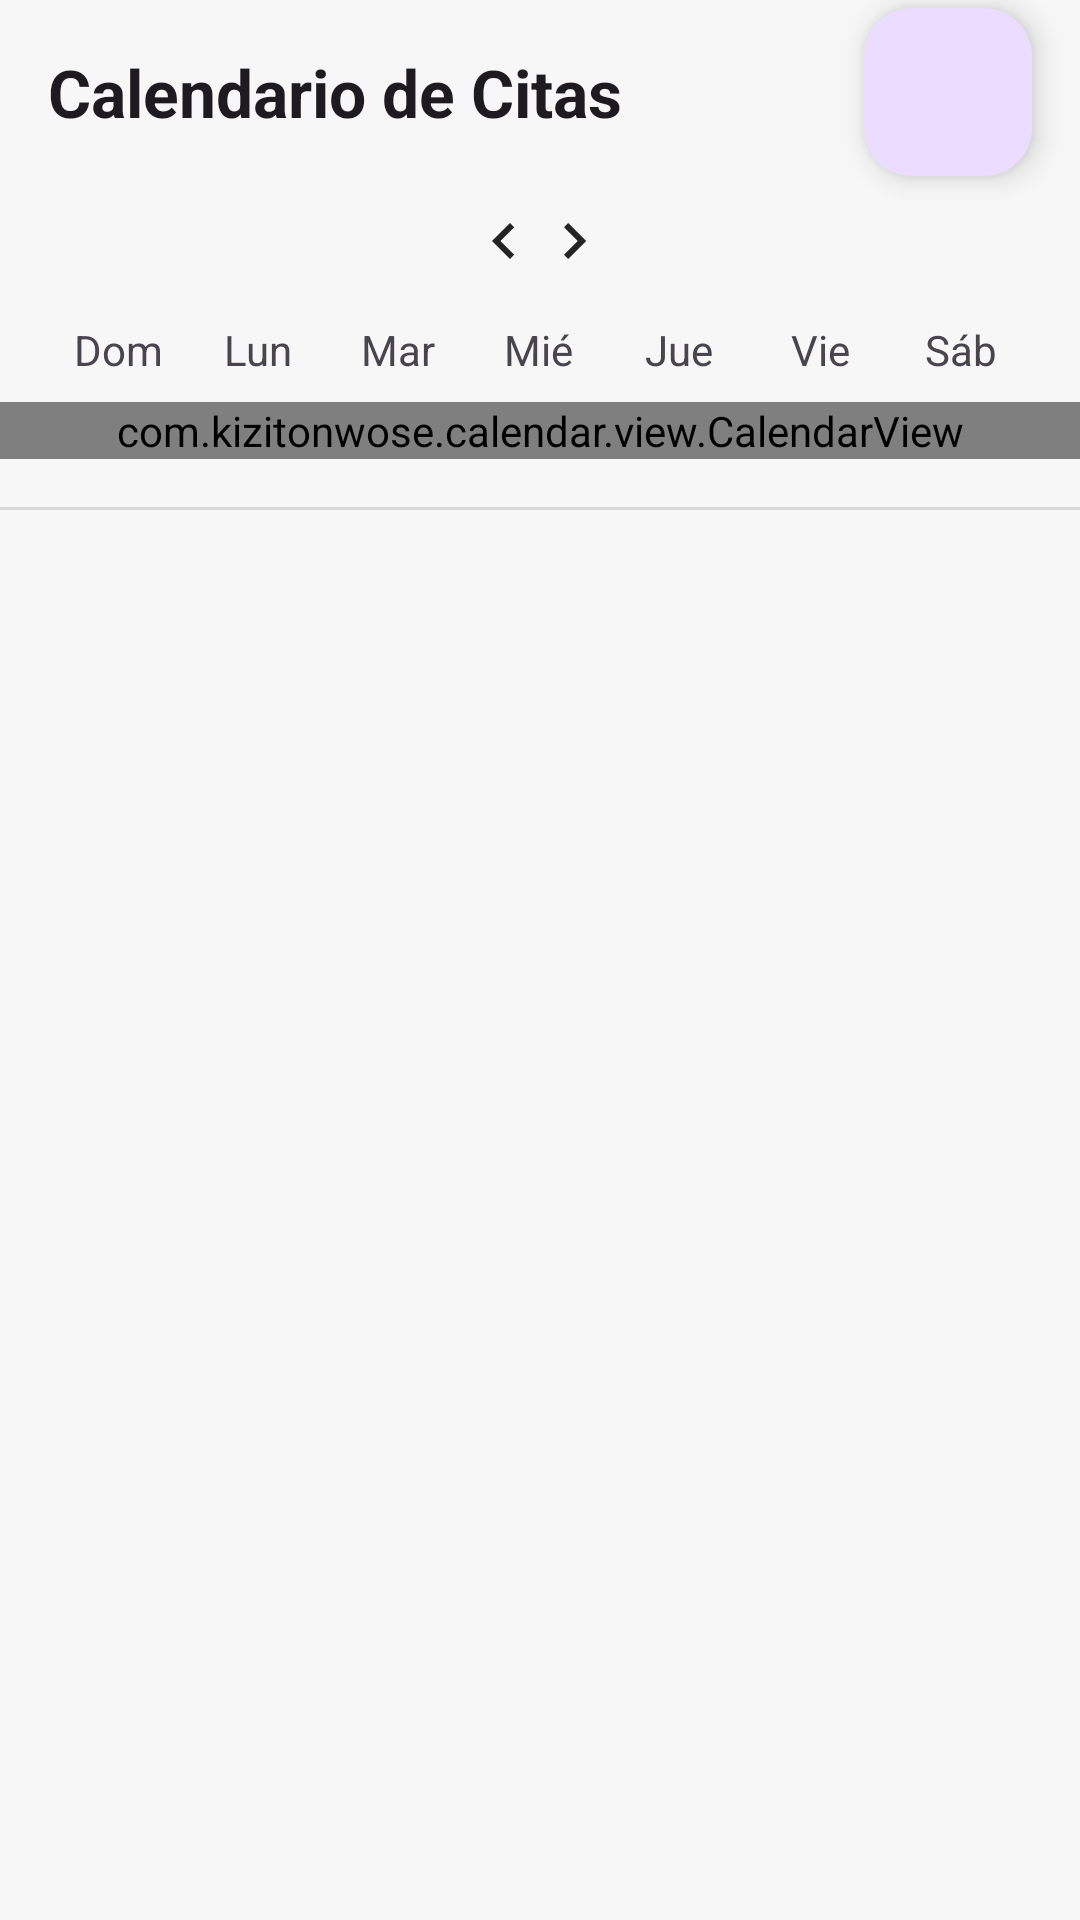

Produce the Android XML layout that renders to this screen, including the resource entries it uses.
<!-- AndroidManifest.xml: application theme Theme.Veterinaria -->
<!-- res/layout/fragment_citas_vet.xml -->
<?xml version="1.0" encoding="utf-8"?>
<androidx.constraintlayout.widget.ConstraintLayout xmlns:android="http://schemas.android.com/apk/res/android"
    xmlns:app="http://schemas.android.com/apk/res-auto"
    xmlns:tools="http://schemas.android.com/tools"
    android:layout_width="match_parent"
    android:layout_height="match_parent"
    android:background="#F7F7F7"
    tools:context=".PantallasVet.CitasVet">

    <TextView
        android:id="@+id/txt_titulo_citas"
        android:layout_width="wrap_content"
        android:layout_height="wrap_content"
        android:layout_marginStart="16dp"
        android:layout_marginTop="16dp"
        android:text="Calendario de Citas"
        android:textAppearance="?attr/textAppearanceTitleLarge"
        android:textStyle="bold"
        app:layout_constraintStart_toStartOf="parent"
        app:layout_constraintTop_toTopOf="parent" />

    <com.google.android.material.floatingactionbutton.FloatingActionButton
        android:id="@+id/fab_agregar_cita"
        android:layout_width="wrap_content"
        android:layout_height="wrap_content"
        android:layout_marginEnd="16dp"
        android:src="@drawable/ic_agregar"
        app:layout_constraintBottom_toBottomOf="@id/txt_titulo_citas"
        app:layout_constraintEnd_toEndOf="parent"
        app:layout_constraintTop_toTopOf="@id/txt_titulo_citas" />

    <TextView
        android:id="@+id/txt_mes_calendario"
        android:layout_width="wrap_content"
        android:layout_height="wrap_content"
        android:layout_marginTop="24dp"
        android:textAppearance="?attr/textAppearanceTitleMedium"
        android:textStyle="bold"
        app:layout_constraintEnd_toStartOf="@+id/btn_mes_siguiente"
        app:layout_constraintStart_toEndOf="@+id/btn_mes_anterior"
        app:layout_constraintTop_toBottomOf="@id/txt_titulo_citas"
        tools:text="Noviembre 2025" />

    <ImageButton
        android:id="@+id/btn_mes_anterior"
        android:layout_width="wrap_content"
        android:layout_height="wrap_content"
        android:background="?attr/selectableItemBackgroundBorderless"
        android:src="@drawable/ic_izquierda"
        app:layout_constraintBottom_toBottomOf="@id/txt_mes_calendario"
        app:layout_constraintEnd_toStartOf="@id/txt_mes_calendario"
        app:layout_constraintHorizontal_chainStyle="packed"
        app:layout_constraintStart_toStartOf="parent"
        app:layout_constraintTop_toTopOf="@id/txt_mes_calendario" />

    <ImageButton
        android:id="@+id/btn_mes_siguiente"
        android:layout_width="wrap_content"
        android:layout_height="wrap_content"
        android:background="?attr/selectableItemBackgroundBorderless"
        android:src="@drawable/ic_derecha"
        app:layout_constraintBottom_toBottomOf="@id/txt_mes_calendario"
        app:layout_constraintEnd_toEndOf="parent"
        app:layout_constraintStart_toEndOf="@id/txt_mes_calendario"
        app:layout_constraintTop_toTopOf="@id/txt_mes_calendario" />

    <LinearLayout
        android:id="@+id/layout_dias_semana"
        android:layout_width="match_parent"
        android:layout_height="wrap_content"
        android:layout_marginTop="16dp"
        android:orientation="horizontal"
        android:paddingHorizontal="16dp"
        app:layout_constraintTop_toBottomOf="@id/txt_mes_calendario">

        <TextView android:layout_width="0dp" android:layout_height="wrap_content" android:layout_weight="1" android:textAlignment="center" android:text="Dom" />
        <TextView android:layout_width="0dp" android:layout_height="wrap_content" android:layout_weight="1" android:textAlignment="center" android:text="Lun" />
        <TextView android:layout_width="0dp" android:layout_height="wrap_content" android:layout_weight="1" android:textAlignment="center" android:text="Mar" />
        <TextView android:layout_width="0dp" android:layout_height="wrap_content" android:layout_weight="1" android:textAlignment="center" android:text="Mié" />
        <TextView android:layout_width="0dp" android:layout_height="wrap_content" android:layout_weight="1" android:textAlignment="center" android:text="Jue" />
        <TextView android:layout_width="0dp" android:layout_height="wrap_content" android:layout_weight="1" android:textAlignment="center" android:text="Vie" />
        <TextView android:layout_width="0dp" android:layout_height="wrap_content" android:layout_weight="1" android:textAlignment="center" android:text="Sáb" />

    </LinearLayout>

    <com.kizitonwose.calendar.view.CalendarView
        android:id="@+id/calendario_vista"
        android:layout_width="match_parent"
        android:layout_height="wrap_content"
        android:layout_marginTop="8dp"
        app:cv_dayViewResource="@layout/dia_calendario_molde"
        app:cv_orientation="horizontal"
        app:cv_outDateStyle="endOfGrid"
        app:cv_scrollPaged="true"
        app:layout_constraintTop_toBottomOf="@id/layout_dias_semana" />

    <View
        android:id="@+id/divisor"
        android:layout_width="match_parent"
        android:layout_height="1dp"
        android:layout_marginTop="16dp"
        android:background="?attr/dividerHorizontal"
        app:layout_constraintTop_toBottomOf="@id/calendario_vista" />

    <TextView
        android:id="@+id/txt_titulo_citas_del_dia"
        android:layout_width="wrap_content"
        android:layout_height="wrap_content"
        android:layout_marginStart="16dp"
        android:layout_marginTop="16dp"
        android:textAppearance="?attr/textAppearanceTitleMedium"
        android:textStyle="bold"
        app:layout_constraintStart_toStartOf="parent"
        app:layout_constraintTop_toTopOf="@id/divisor"
        tools:text="Citas para 9 de noviembre" />

    <androidx.recyclerview.widget.RecyclerView
        android:id="@+id/recycler_citas_del_dia"
        android:layout_width="match_parent"
        android:layout_height="0dp"
        android:layout_marginTop="8dp"
        app:layout_constraintBottom_toBottomOf="parent"
        app:layout_constraintTop_toBottomOf="@id/txt_titulo_citas_del_dia"
        tools:listitem="@layout/item_cita" />

    <TextView
        android:id="@+id/txt_no_citas"
        android:layout_width="wrap_content"
        android:layout_height="wrap_content"
        android:text="No hay citas programadas para este día"
        android:textAppearance="?attr/textAppearanceBodyMedium"
        android:textColor="?android:attr/textColorSecondary"
        android:visibility="gone"
        app:layout_constraintEnd_toEndOf="parent"
        app:layout_constraintStart_toStartOf="parent"
        app:layout_constraintTop_toTopOf="@id/recycler_citas_del_dia"
        android:layout_marginTop="32dp"
        tools:visibility="visible" />

</androidx.constraintlayout.widget.ConstraintLayout>
<!-- res/layout/dia_calendario_molde.xml (included above) -->
<?xml version="1.0" encoding="utf-8"?>
<androidx.constraintlayout.widget.ConstraintLayout xmlns:android="http://schemas.android.com/apk/res/android"
    xmlns:app="http://schemas.android.com/apk/res-auto"
    xmlns:tools="http://schemas.android.com/tools"
    android:layout_width="match_parent"
    android:layout_height="match_parent"
    android:padding="4dp">

    <View
        android:id="@+id/vista_dia_seleccionado"
        android:layout_width="0dp"
        android:layout_height="0dp"
        android:background="@drawable/fondo_dia_seleccionado"
        android:visibility="invisible"
        app:layout_constraintDimensionRatio="1:1"
        app:layout_constraintTop_toTopOf="parent"
        app:layout_constraintBottom_toBottomOf="parent"
        app:layout_constraintStart_toStartOf="parent"
        app:layout_constraintEnd_toEndOf="parent"
        tools:visibility="visible"/>

    <TextView
        android:id="@+id/txt_dia_calendario"
        android:layout_width="wrap_content"
        android:layout_height="wrap_content"
        android:gravity="center"
        android:textAppearance="?attr/textAppearanceBodyMedium"
        app:layout_constraintBottom_toBottomOf="@id/vista_dia_seleccionado"
        app:layout_constraintEnd_toEndOf="@id/vista_dia_seleccionado"
        app:layout_constraintStart_toStartOf="@id/vista_dia_seleccionado"
        app:layout_constraintTop_toTopOf="@id/vista_dia_seleccionado"
        tools:text="22" />

    <View
        android:id="@+id/vista_punto_cita"
        android:layout_width="4dp"
        android:layout_height="4dp"
        android:layout_marginTop="2dp"
        android:background="@drawable/fondo_punto_cita"
        android:visibility="invisible"
        app:layout_constraintEnd_toEndOf="@id/txt_dia_calendario"
        app:layout_constraintStart_toStartOf="@id/txt_dia_calendario"
        app:layout_constraintTop_toBottomOf="@id/txt_dia_calendario"
        tools:visibility="visible" />

</androidx.constraintlayout.widget.ConstraintLayout>
<!-- res/layout/item_cita.xml (included above) -->
<?xml version="1.0" encoding="utf-8"?>
<com.google.android.material.card.MaterialCardView xmlns:android="http://schemas.android.com/apk/res/android"
    xmlns:app="http://schemas.android.com/apk/res-auto"
    xmlns:tools="http://schemas.android.com/tools"
    android:layout_width="match_parent"
    android:layout_height="wrap_content"
    android:layout_marginHorizontal="16dp"
    android:layout_marginTop="8dp"
    app:cardCornerRadius="12dp"
    app:cardElevation="2dp">

    <androidx.constraintlayout.widget.ConstraintLayout
        android:layout_width="match_parent"
        android:layout_height="wrap_content"
        android:padding="16dp">

        <TextView
            android:id="@+id/txt_cita_hora"
            android:layout_width="wrap_content"
            android:layout_height="wrap_content"
            android:textAppearance="?attr/textAppearanceTitleMedium"
            android:textStyle="bold"
            app:layout_constraintStart_toStartOf="parent"
            app:layout_constraintTop_toTopOf="parent"
            tools:text="10:00" />

        <TextView
            android:id="@+id/txt_cita_titulo"
            android:layout_width="0dp"
            android:layout_height="wrap_content"
            android:layout_marginStart="16dp"
            android:textAppearance="?attr/textAppearanceBodyLarge"
            android:textStyle="bold"
            app:layout_constraintStart_toEndOf="@id/txt_cita_hora"
            app:layout_constraintTop_toTopOf="@id/txt_cita_hora"
            app:layout_constraintEnd_toEndOf="parent"
            tools:text="Control Anual" />

        <TextView
            android:id="@+id/txt_cita_animal"
            android:layout_width="0dp"
            android:layout_height="wrap_content"
            android:layout_marginTop="4dp"
            app:layout_constraintStart_toStartOf="@id/txt_cita_titulo"
            app:layout_constraintTop_toBottomOf="@id/txt_cita_titulo"
            app:layout_constraintEnd_toEndOf="parent"
            tools:text="con Simba (León)" />

        <TextView
            android:id="@+id/txt_cita_veterinario"
            android:layout_width="0dp"
            android:layout_height="wrap_content"
            android:layout_marginTop="4dp"
            android:textStyle="italic"
            android:textColor="?android:attr/textColorSecondary"
            app:layout_constraintStart_toStartOf="@id/txt_cita_titulo"
            app:layout_constraintTop_toBottomOf="@id/txt_cita_animal"
            app:layout_constraintEnd_toEndOf="parent"
            tools:text="Dr. Carlos Gómez" />

    </androidx.constraintlayout.widget.ConstraintLayout>
</com.google.android.material.card.MaterialCardView>
<!-- resources referenced by this layout -->
<resources>
  <!-- drawable fondo_dia_seleccionado (drawable) -->
  <?xml version="1.0" encoding="utf-8"?>
  <shape xmlns:android="http://schemas.android.com/apk/res/android"
      android:shape="rectangle">
      <solid android:color="#E0F2E9" />
      <corners android:radius="12dp" />
  </shape>
  <!-- drawable fondo_punto_cita (drawable) -->
  <?xml version="1.0" encoding="utf-8"?>
  <shape xmlns:android="http://schemas.android.com/apk/res/android"
      android:shape="oval">
      <solid android:color="#00695C" />
  </shape>
  <!-- drawable ic_derecha (drawable) -->
  <vector xmlns:android="http://schemas.android.com/apk/res/android"
      android:width="24dp"
      android:height="24dp"
      android:viewportWidth="960"
      android:viewportHeight="960">
    <path
        android:pathData="M504,480 L320,296l56,-56 240,240 -240,240 -56,-56 184,-184Z"
        android:fillColor="#242424"/>
  </vector>
  <!-- drawable ic_izquierda (drawable) -->
  <vector xmlns:android="http://schemas.android.com/apk/res/android"
      android:width="24dp"
      android:height="24dp"
      android:viewportWidth="960"
      android:viewportHeight="960">
    <path
        android:pathData="M560,720 L320,480l240,-240 56,56 -184,184 184,184 -56,56Z"
        android:fillColor="#242424"/>
  </vector>
  <style name="Theme.Veterinaria" parent="Base.Theme.Veterinaria" />
  <style name="Base.Theme.Veterinaria" parent="Theme.Material3.DayNight.NoActionBar">
          
          
      </style>
</resources>
